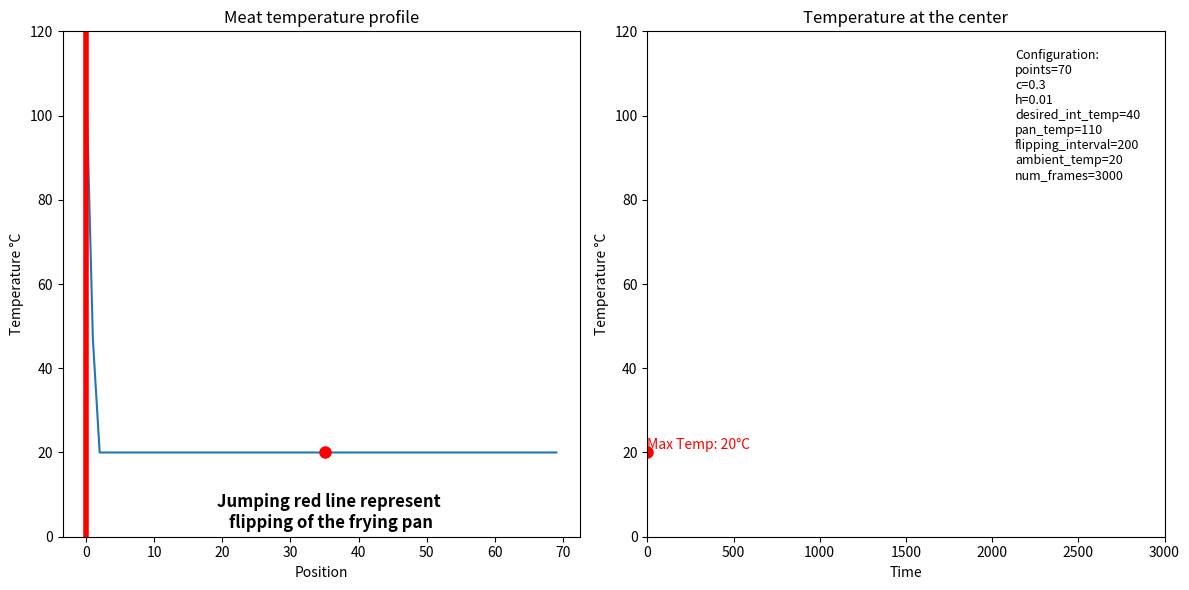

The script that saved this image:
import numpy as np
import matplotlib.pyplot as plt
import matplotlib.animation as animation


############################################################
#                   CONFIGURAION                           #
############################################################

n = 70 # Number of point inside meat
desired_int_temp = 40 # The internal temperature at which heating stops
ambient_temp = 20 # Temperature of the air and temperature of the meat before cookig
pan_temp=110 # Temperature of the frying pan
c = 0.3 #diffusion coefficient
h = 0.01 #diffusion coefficient for air boundary
num_frames = 3000  # Number of frames for the simulation
flipping_interval=200 # How ofter to flip the meat

settings="Configuration:"+ "\n"
settings+="points="+str(n) + "\n"
settings+= "c="+str(c)+ "\n"
settings+= "h="+str(h)+ "\n"
settings+="desired_int_temp="+str(desired_int_temp)+ "\n"
settings+= "pan_temp="+str(pan_temp)+ "\n"
settings+= "flipping_interval="+str(flipping_interval)+ "\n"
settings+= "ambient_temp="+str(ambient_temp)+ "\n"
settings+= "num_frames="+str(num_frames)+ "\n"


which_side_on_pan = True
desired_int_temp_reached=False
a = np.zeros(n)
for i in range(n):
    a[i] = ambient_temp



############################################################
#              Main simulation function                    #
############################################################

def heat_transfer_simulation(a, heat_source_index=None):
    global ambient_temp,c,h,pan_temp
    n = len(a)
    anew = np.copy(a)
        
    

    # Apply boundary conditions:
    if heat_source_index == 0:  # Left side heated
        anew[0] = pan_temp  # Maintain heat
        anew[n - 1] = a[n - 1] - h * (a[n - 1] - ambient_temp)

    elif heat_source_index == n - 1:  # Right side heated
        anew[n - 1] = pan_temp  # Maintain heat
        anew[0] = a[0] - h * (a[0] - ambient_temp)

    else:  # No active heat source, both ends cool naturally
        ambient_temp = 20
        anew[0] = a[0] - h * (a[0] - ambient_temp)
        anew[n - 1] = a[n - 1] - h * (a[n - 1] - ambient_temp)

   
   #          This for loop does the simulation               #
    for i in range(1, n - 1):
        anew[i] = a[i] + c * (a[i - 1] - 2 * a[i] + a[i + 1])


    return anew








############################################################
#                 Stuff for the plots                      #
############################################################


fig, (ax, ax2) = plt.subplots(1, 2, figsize=(12, 6))  # Two plots side by side
line, = ax.plot(a)
line2, = ax2.plot(a)
ax.set_xlabel("Position")
ax.set_ylabel("Temperature °C")
ax.set_title("Meat temperature profile")
ax.set_ylim(0, pan_temp+10)  
ax2.set_title("Temperature at the center")
ax2.set_xlabel("Time")
ax2.set_ylabel("Temperature °C")
ax2.set_xlim(0, num_frames)  
ax2.set_ylim(0, pan_temp+10)  
time_data = []  # List to store time (frames)
temp_data = []  # List to store temperature at len(a)//2
heat_source_line, = ax.plot([0, 0], [0, 140], color='red', linestyle='-', linewidth=4)
marker_shown = False  # Flag to check if the marker has been placed
marker, = ax.plot([], [], 'bo', markersize=8, label=str(desired_int_temp) +"°C Reached")     # Marker for first plot
marker_2, = ax2.plot([], [], 'bo', markersize=8, label=str(desired_int_temp) +"°C Reached")  # Marker for second plot
marker_max, = ax2.plot([], [], 'ro', markersize=8, label="Max Internal Temp")
marker_max1, = ax.plot([], [], 'ro', markersize=8, label="Max Internal Temp")
max_temp_text = ax2.text(0, 0, '', color='red', fontsize=10, verticalalignment='bottom', horizontalalignment='left')
max_temp_text = ax2.text(0, 0, '', color='red', fontsize=10, verticalalignment='bottom', horizontalalignment='left')
desired_temp_text = ax2.text(0, 0, '', color='blue', fontsize=10, verticalalignment='bottom', horizontalalignment='left')









def animate(frame):
    global a, marker_shown, desired_int_temp, desired_int_temp_reached,num_frames,flipping_interval,which_side_on_pan
    if frame >= num_frames-1:
        ani.event_source.stop()  # Stop the animation when max frames reached
        return
    
    # Flip the meat if it is time to do so
    if frame % flipping_interval == 0 and frame > 20:
        if which_side_on_pan:
         which_side_on_pan = False
        else:
         which_side_on_pan = True
    # get the position of frying pan (left or right)
    if which_side_on_pan:
        heat_source_index = 0
    else:
        heat_source_index = n - 1
    
    # And now we cook!
    if a[len(a)//2] < desired_int_temp and desired_int_temp_reached==False:
        a = heat_transfer_simulation(a, heat_source_index) # run simulation with heat sorce
        heat_source_line.set_data([heat_source_index, heat_source_index], [0, 140])
        heat_source_line.set_visible(True)
        marker.set_visible(False)
        marker_2.set_visible(False)
        desired_temp_text.set_visible(False) 

    else: # when internal temperature is reached
        
        a = heat_transfer_simulation(a) # run simulation without heat sorce
        if not desired_int_temp_reached:# this runs only once
            marker_2.set_data([frame], [a[len(a)//2]])
            desired_int_temp_reached = True

            # Update text at marker_2's position
            desired_temp_text.set_position((frame, a[len(a)//2]))
            desired_temp_text.set_text(" Desired Temp " +  str(desired_int_temp)+ "°C. Heating stops")
            desired_temp_text.set_visible(True)
            heat_source_line.set_visible(False)
            marker.set_data([len(a)//2], [desired_int_temp])
            marker.set_visible(True)
            marker_2.set_visible(True)

    # Update stuff for the plot
    line.set_ydata(a)
    time_data.append(frame)
    temp_data.append(a[len(a)//2])
    line2.set_data(time_data, temp_data)    
    max_temp = max(temp_data)
    max_index = temp_data.index(max_temp)
    max_time = time_data[max_index]
    marker_max.set_data([max_time], [max_temp])
    marker_max.set_visible(True)
    marker_max1.set_data([len(a)//2], [max_temp])
    marker_max1.set_visible(True)
    max_temp_text.set_position((max_time, max_temp))
    max_temp_text.set_text(f"Max Temp: {int(round(max_temp))}°C")

    return line, line2, marker, marker_2, marker_max, marker_max1, heat_source_line, max_temp_text, desired_temp_text




# Create the animation
ani = animation.FuncAnimation(fig, animate, frames=num_frames, interval=1, blit=True)  # interval in milliseconds

fig.text(0.28, 0.17, 
         "Jumping red line represent \n"
         "flipping of the frying pan\n",     
         ha='center', va='top', fontsize=12, fontweight='bold')
fig.text(0.85, 0.91, 
         settings,     
         ha='left', va='top', fontsize=9, )
plt.tight_layout()  
plt.show()
